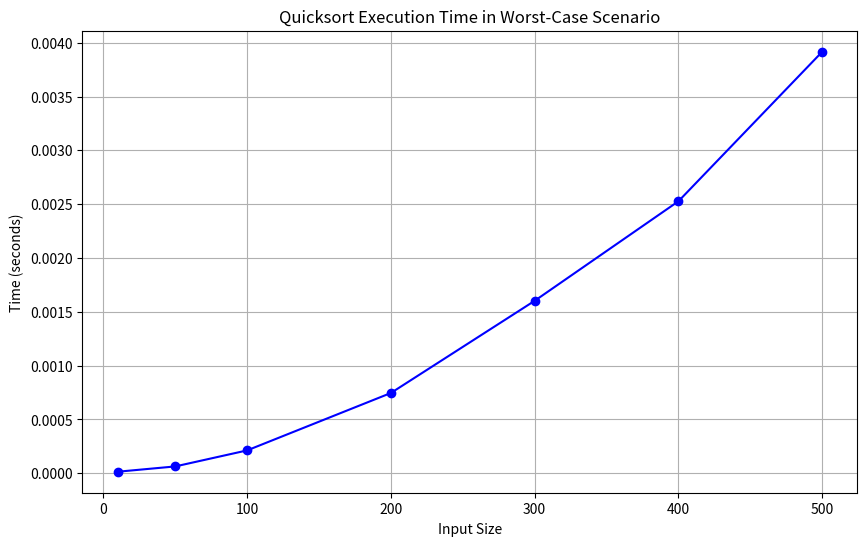

The script that saved this image:

import time
import matplotlib.pyplot as plt

def quicksort(arr):
    if len(arr) <= 1:
        return arr
    else:
        pivot = arr[-1]
        smaller, equal, larger = [], [pivot], []
        for x in arr[:-1]:
            if x < pivot:
                smaller.append(x)
            elif x > pivot:
                larger.append(x)
            else:
                equal.append(x)
        return quicksort(smaller) + equal + quicksort(larger)

def measure_worst_case(input_sizes):
    times = []
    for size in input_sizes:
        # Generating a worst-case scenario vector (sorted in ascending order)
        arr = list(range(1, size + 1))
        start_time = time.time()
        quicksort(arr)
        end_time = time.time()
        times.append(end_time - start_time)
    return times

input_sizes = [10, 50, 100, 200, 300, 400, 500]
times = measure_worst_case(input_sizes)

# Plotting the results
plt.figure(figsize=(10, 6))
plt.plot(input_sizes, times, marker='o', linestyle='-', color='b')
plt.title('Quicksort Execution Time in Worst-Case Scenario')
plt.xlabel('Input Size')
plt.ylabel('Time (seconds)')
plt.grid(True)
plt.show()
